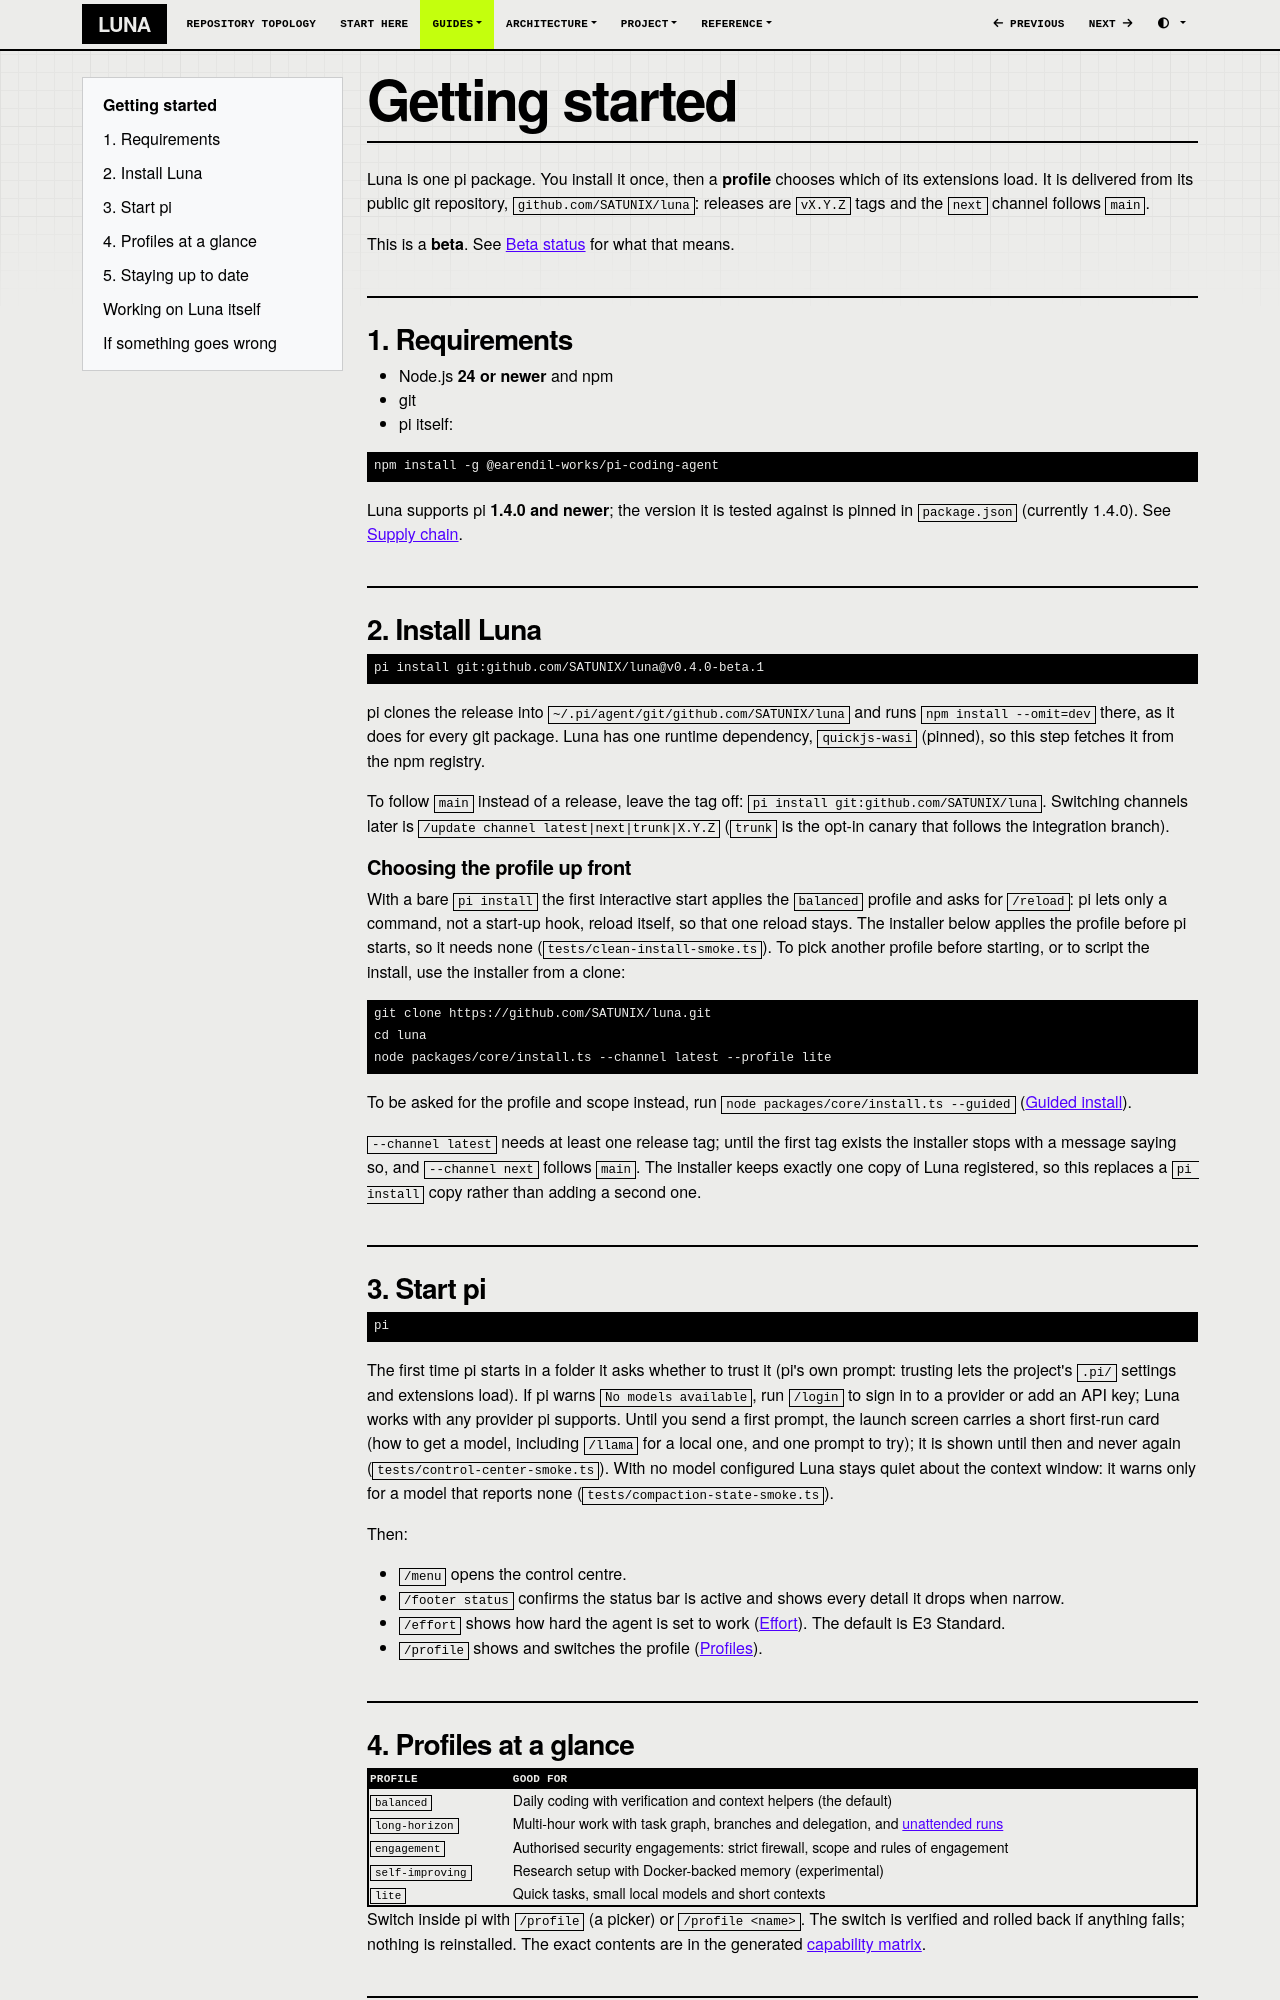

repository: SATUNIX/luna · page: getting-started/index.html · generator: mkdocs

# Getting started

Luna is one pi package. You install it once, then a **profile** chooses which of its
extensions load. It is delivered from its public git repository, `github.com/SATUNIX/luna`:
releases are `vX.Y.Z` tags and the `next` channel follows `main`.

This is a **beta**. See [Beta status](beta.md) for what that means.

## 1. Requirements

- Node.js **24 or newer** and npm
- git
- pi itself:

```sh
npm install -g @earendil-works/pi-coding-agent
```

Luna supports pi **1.4.0 and newer**; the version it is tested against is pinned in
`package.json` (currently 1.4.0). See [Supply chain](supply-chain.md#pi-versions).

## 2. Install Luna

```sh
pi install git:github.com/SATUNIX/luna@v0.4.0-beta.1
```

pi clones the release into `~/.pi/agent/git/github.com/SATUNIX/luna` and runs
`npm install --omit=dev` there, as it does for every git package. Luna has one runtime
dependency, `quickjs-wasi` (pinned), so this step fetches it from the npm registry.

To follow `main` instead of a release, leave the tag off:
`pi install git:github.com/SATUNIX/luna`. Switching channels later is
`/update channel latest|next|trunk|X.Y.Z` (`trunk` is the opt-in canary that follows the
integration branch).

### Choosing the profile up front

With a bare `pi install` the first interactive start applies the `balanced` profile and asks for
`/reload`: pi lets only a command, not a start-up hook, reload itself, so that one reload stays. The
installer below applies the profile before pi starts, so it needs none (`tests/clean-install-smoke.ts`). To pick another
profile before starting, or to script the install, use the installer from a clone:

```sh
git clone https://github.com/SATUNIX/luna.git
cd luna
node packages/core/install.ts --channel latest --profile lite
```

To be asked for the profile and scope instead, run `node packages/core/install.ts --guided`
([Guided install](INSTALL.md#guided-install)).

`--channel latest` needs at least one release tag; until the first tag exists the installer stops
with a message saying so, and `--channel next` follows `main`. The installer keeps exactly one copy
of Luna registered, so this replaces a `pi install` copy rather than adding a second one.

## 3. Start pi

```sh
pi
```

The first time pi starts in a folder it asks whether to trust it (pi's own prompt: trusting lets
the project's `.pi/` settings and extensions load). If pi warns `No models available`, run
`/login` to sign in to a provider or add an API key; Luna works with any provider pi supports.
Until you send a first prompt, the launch screen carries a short first-run card (how to get a model,
including `/llama` for a local one, and one prompt to try); it is shown until then and never again
(`tests/control-center-smoke.ts`). With no model configured Luna stays quiet about the context
window: it warns only for a model that reports none (`tests/compaction-state-smoke.ts`).

Then:

- `/menu` opens the control centre.
- `/footer status` confirms the status bar is active and shows every detail it drops when narrow.
- `/effort` shows how hard the agent is set to work ([Effort](effort.md)). The default is
  E3 Standard.
- `/profile` shows and switches the profile ([Profiles](profiles.md)).
